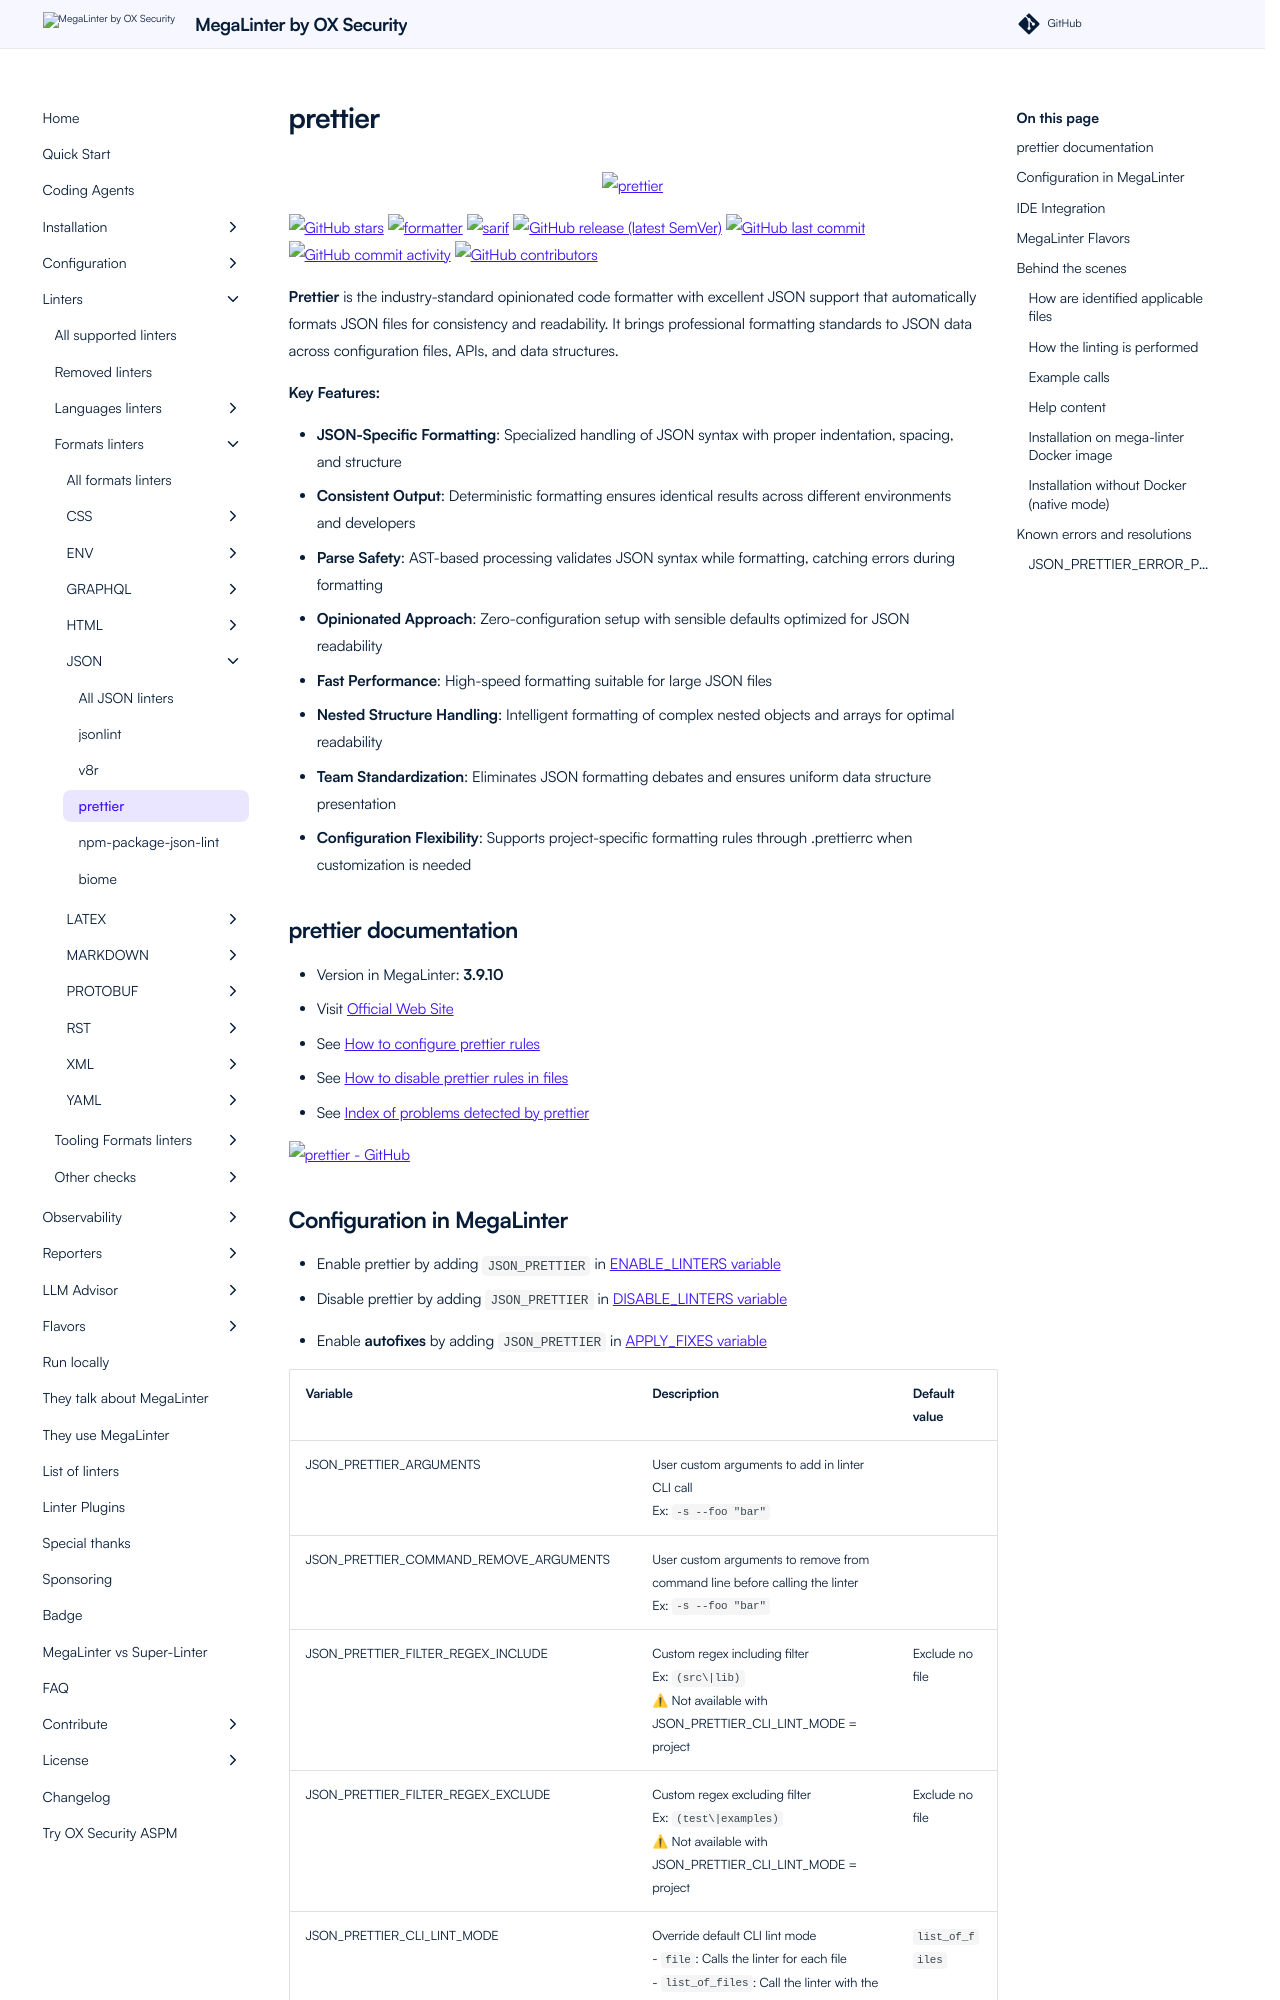

repository: oxsecurity/megalinter · page: beta/descriptors/json_prettier/index.html · generator: mkdocs

---
title: prettier configuration in MegaLinter
description: How to use prettier (configure, ignore files, ignore errors, help & version documentations) to analyze JSON files
---
<!-- markdownlint-disable MD033 MD041 MD046 -->
<!-- @generated by .automation/build.py, please don't update manually -->

<div align="center">
  <a href="https://prettier.io/" target="blank" title="Visit linter Web Site">
    <img src="https://unpkg.com/prettier-logo@1.0.3/images/prettier-banner-light.svg" alt="prettier" height="150px" class="megalinter-banner">
  </a>
</div>

[![GitHub stars](https://img.shields.io/github/stars/prettier/prettier?cacheSeconds=3600)](https://github.com/prettier/prettier) ![formatter](https://shields.io/badge/-format-yellow) ![sarif](https://shields.io/badge/-SARIF-orange) [![GitHub release (latest SemVer)](https://img.shields.io/github/v/release/prettier/prettier?sort=semver)](https://github.com/prettier/prettier/releases) [![GitHub last commit](https://img.shields.io/github/last-commit/prettier/prettier)](https://github.com/prettier/prettier/commits) [![GitHub commit activity](https://img.shields.io/github/commit-activity/y/prettier/prettier)](https://github.com/prettier/prettier/graphs/commit-activity/) [![GitHub contributors](https://img.shields.io/github/contributors/prettier/prettier)](https://github.com/prettier/prettier/graphs/contributors/)

**Prettier** is the industry-standard opinionated code formatter with excellent JSON support that automatically formats JSON files for consistency and readability. It brings professional formatting standards to JSON data across configuration files, APIs, and data structures.

**Key Features:**

- **JSON-Specific Formatting**: Specialized handling of JSON syntax with proper indentation, spacing, and structure
- **Consistent Output**: Deterministic formatting ensures identical results across different environments and developers
- **Parse Safety**: AST-based processing validates JSON syntax while formatting, catching errors during formatting
- **Opinionated Approach**: Zero-configuration setup with sensible defaults optimized for JSON readability
- **Fast Performance**: High-speed formatting suitable for large JSON files
- **Nested Structure Handling**: Intelligent formatting of complex nested objects and arrays for optimal readability
- **Team Standardization**: Eliminates JSON formatting debates and ensures uniform data structure presentation
- **Configuration Flexibility**: Supports project-specific formatting rules through .prettierrc when customization is needed

## prettier documentation

- Version in MegaLinter: **3.9.10**
- Visit [Official Web Site](https://prettier.io/){target=_blank}
- See [How to configure prettier rules](https://prettier.io/docs/en/configuration.html){target=_blank}
- See [How to disable prettier rules in files](https://prettier.io/docs/en/ignore.html#javascript){target=_blank}
- See [Index of problems detected by prettier](https://prettier.io/docs/en/options.html){target=_blank}

[![prettier - GitHub](https://github-stats-extended.vercel.app/api/pin/?username=prettier&repo=prettier&show_owner=true)](https://github.com/prettier/prettier){target=_blank}
